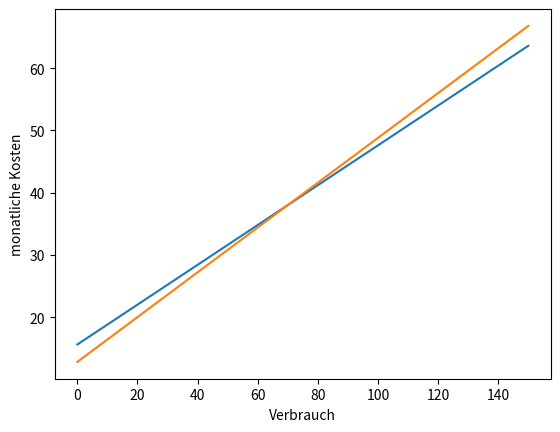

Recreate this plot in Python.
# Abstrahierte Funktion zum Vergleich der Kosten von Stromtarifen

# monatliche Kosten für einen Stromtarif mit Grundgebühr und Verbrauchskosten berechnen
# Funktion mit Datentyp
def stromtarif_kosten(grundgebuehr: float,
                      verbrauchskosten: float,
                      verbrauch: float) -> float:
    kosten = grundgebuehr + verbrauchskosten * verbrauch
    return kosten

# Ergebnisse berechnen
# Listen initialisieren
verbrauch_liste = range(0, 160, 10)
kosten_liste1 = []
kosten_liste2 = []

# Listen mit den Kosten der beiden Tarife erstellen
for x in verbrauch_liste:
    kosten_liste1.append(stromtarif_kosten(15.6, 0.32, x)) # Tarif Watt für wenig
    kosten_liste2.append(stromtarif_kosten(12.8, 0.36, x)) # Tarif Billig-Strom

# Ergebnisse drucken
print(" Verbrauch  Watt für wenig  Billig-Strom")
for x, y, z in zip(verbrauch_liste, kosten_liste1, kosten_liste2):
    print("{:10.2f} {:15.2f} {:13.2f}".format(x, y, z))

# Modul für das Plotten von Graphen importieren
import matplotlib.pyplot as plt

# Ergebnisse plotten
plt.plot(verbrauch_liste, kosten_liste1)
plt.plot(verbrauch_liste, kosten_liste2)
plt.xlabel("Verbrauch")
plt.ylabel("monatliche Kosten")
plt.show()
